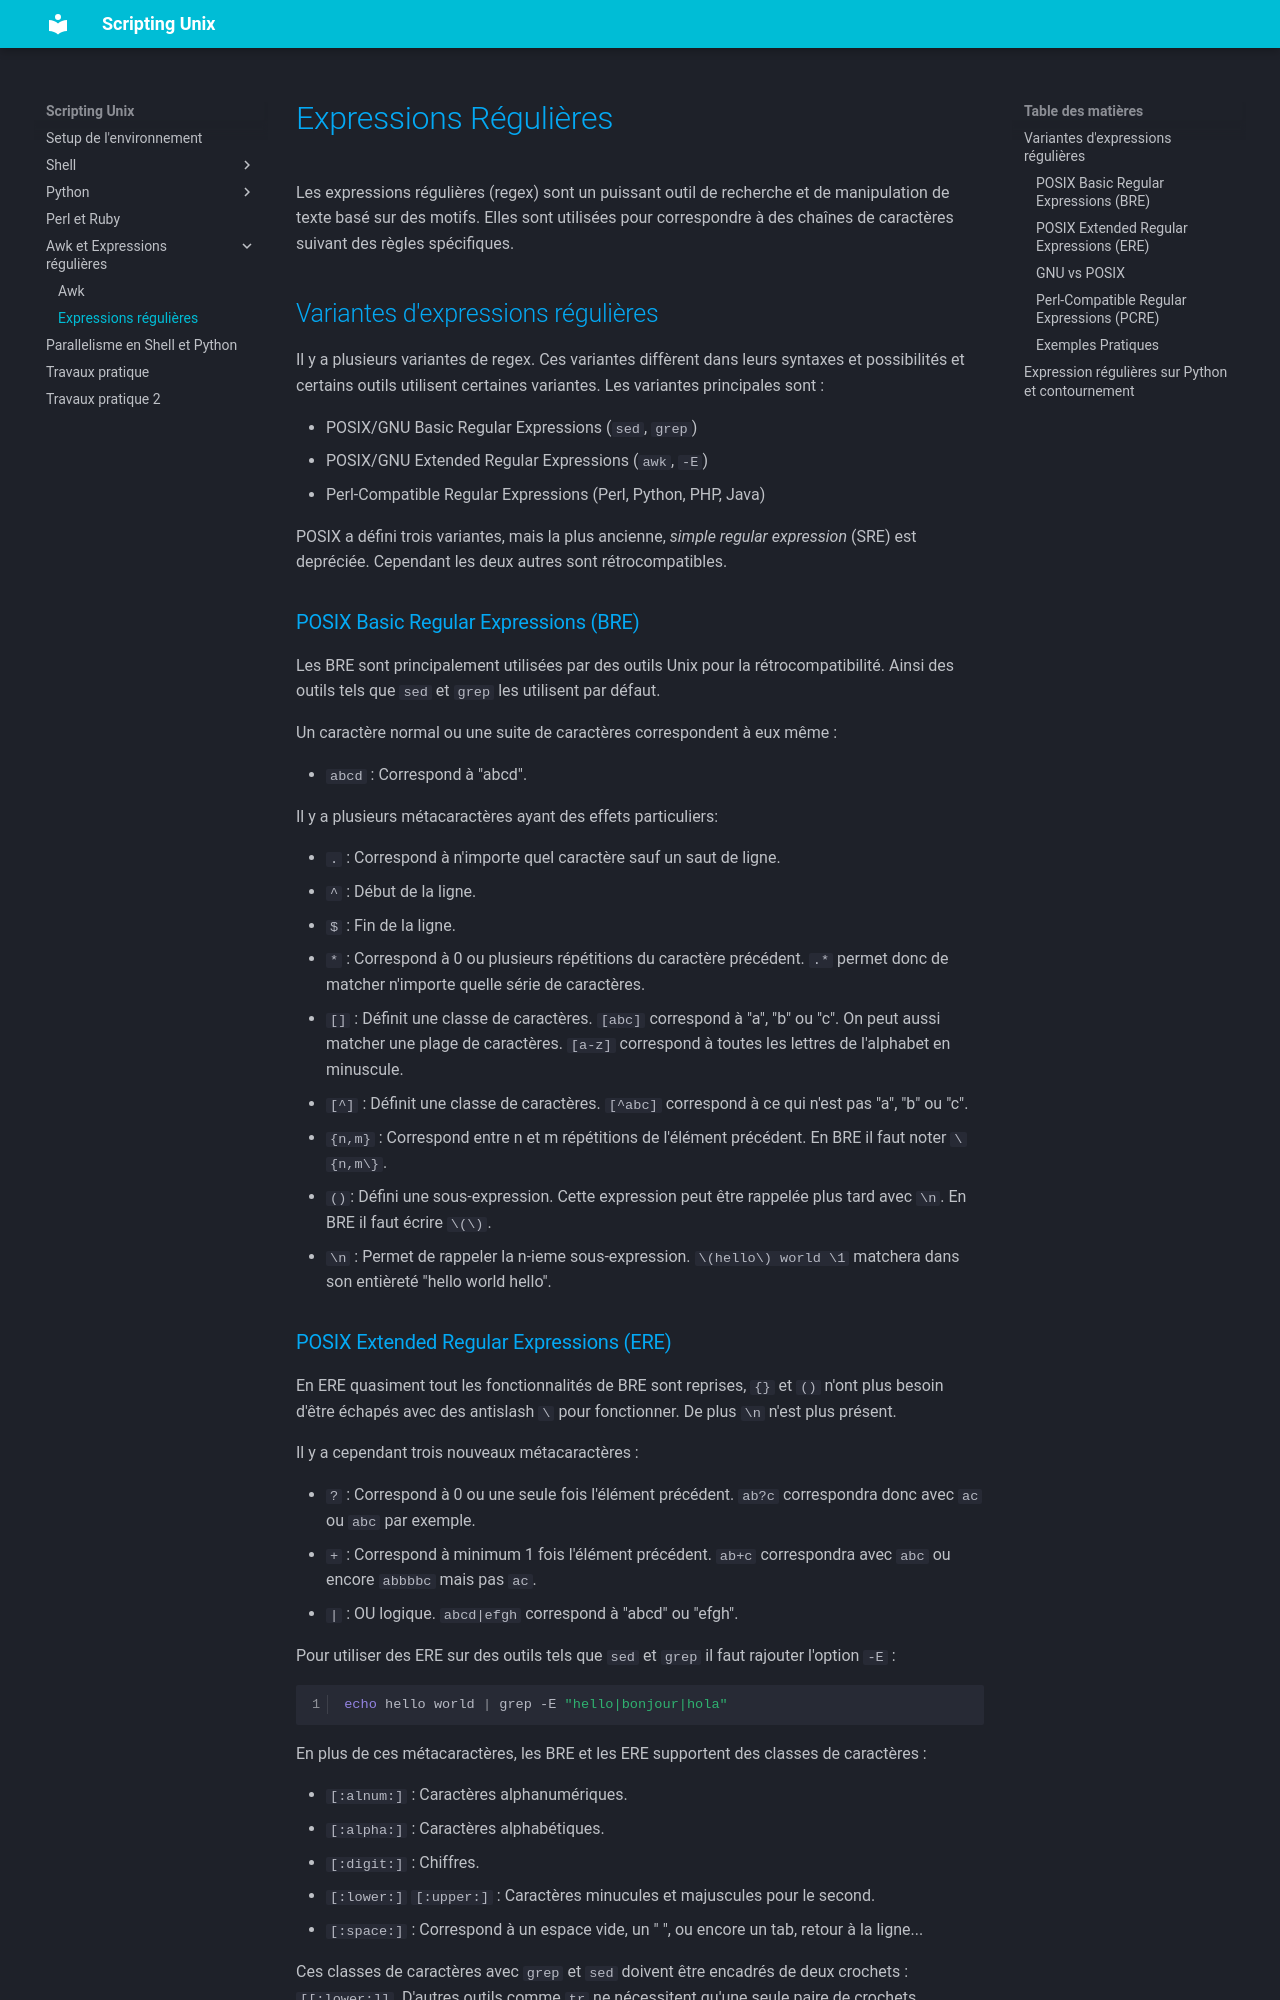

repository: BouleJaune/scripting-unix · page: regex/index.html · generator: mkdocs

# Expressions Régulières

Les expressions régulières (regex) sont un puissant outil de recherche et de manipulation de texte basé sur des motifs. Elles sont utilisées pour correspondre à des chaînes de caractères suivant des règles spécifiques.

## Variantes d'expressions régulières

Il y a plusieurs variantes de regex. Ces variantes diffèrent dans leurs syntaxes et possibilités et certains outils utilisent certaines variantes. Les variantes principales sont : 

- POSIX/GNU Basic Regular Expressions (``sed``, ``grep``)
- POSIX/GNU Extended Regular Expressions (``awk``, ``-E``)
- Perl-Compatible Regular Expressions (Perl, Python, PHP, Java)
 
POSIX a défini trois variantes, mais la plus ancienne, *simple regular expression* (SRE) est depréciée. Cependant les deux autres sont rétrocompatibles.

### POSIX Basic Regular Expressions (BRE)

Les BRE sont principalement utilisées par des outils Unix pour la rétrocompatibilité. Ainsi des outils tels que ``sed`` et ``grep`` les utilisent par défaut.

Un caractère normal ou une suite de caractères correspondent à eux même : 

- ``abcd`` : Correspond à "abcd".

Il y a plusieurs métacaractères ayant des effets particuliers: 

- ``.`` : Correspond à n'importe quel caractère sauf un saut de ligne.
- ``^`` : Début de la ligne.
- ``$`` : Fin de la ligne.
- ``*`` : Correspond à 0 ou plusieurs répétitions du caractère précédent. ``.*`` permet donc de matcher n'importe quelle série de caractères.
- ``[]`` : Définit une classe de caractères. ``[abc]`` correspond à "a", "b" ou "c". On peut aussi matcher une plage de caractères. ``[a-z]`` correspond à toutes les lettres de l'alphabet en minuscule.
- ``[^]`` : Définit une classe de caractères. ``[^abc]`` correspond à ce qui n'est pas "a", "b" ou "c".
- ``{n,m}`` : Correspond entre n et m répétitions de l'élément précédent. En BRE il faut noter ``\{n,m\}``.
- ``()``: Défini une sous-expression. Cette expression peut être rappelée plus tard avec ``\n``. En BRE il faut écrire ``\(\)``.
- ``\n`` : Permet de rappeler la n-ieme sous-expression. ``\(hello\) world \1`` matchera dans son entièreté "hello world hello".
